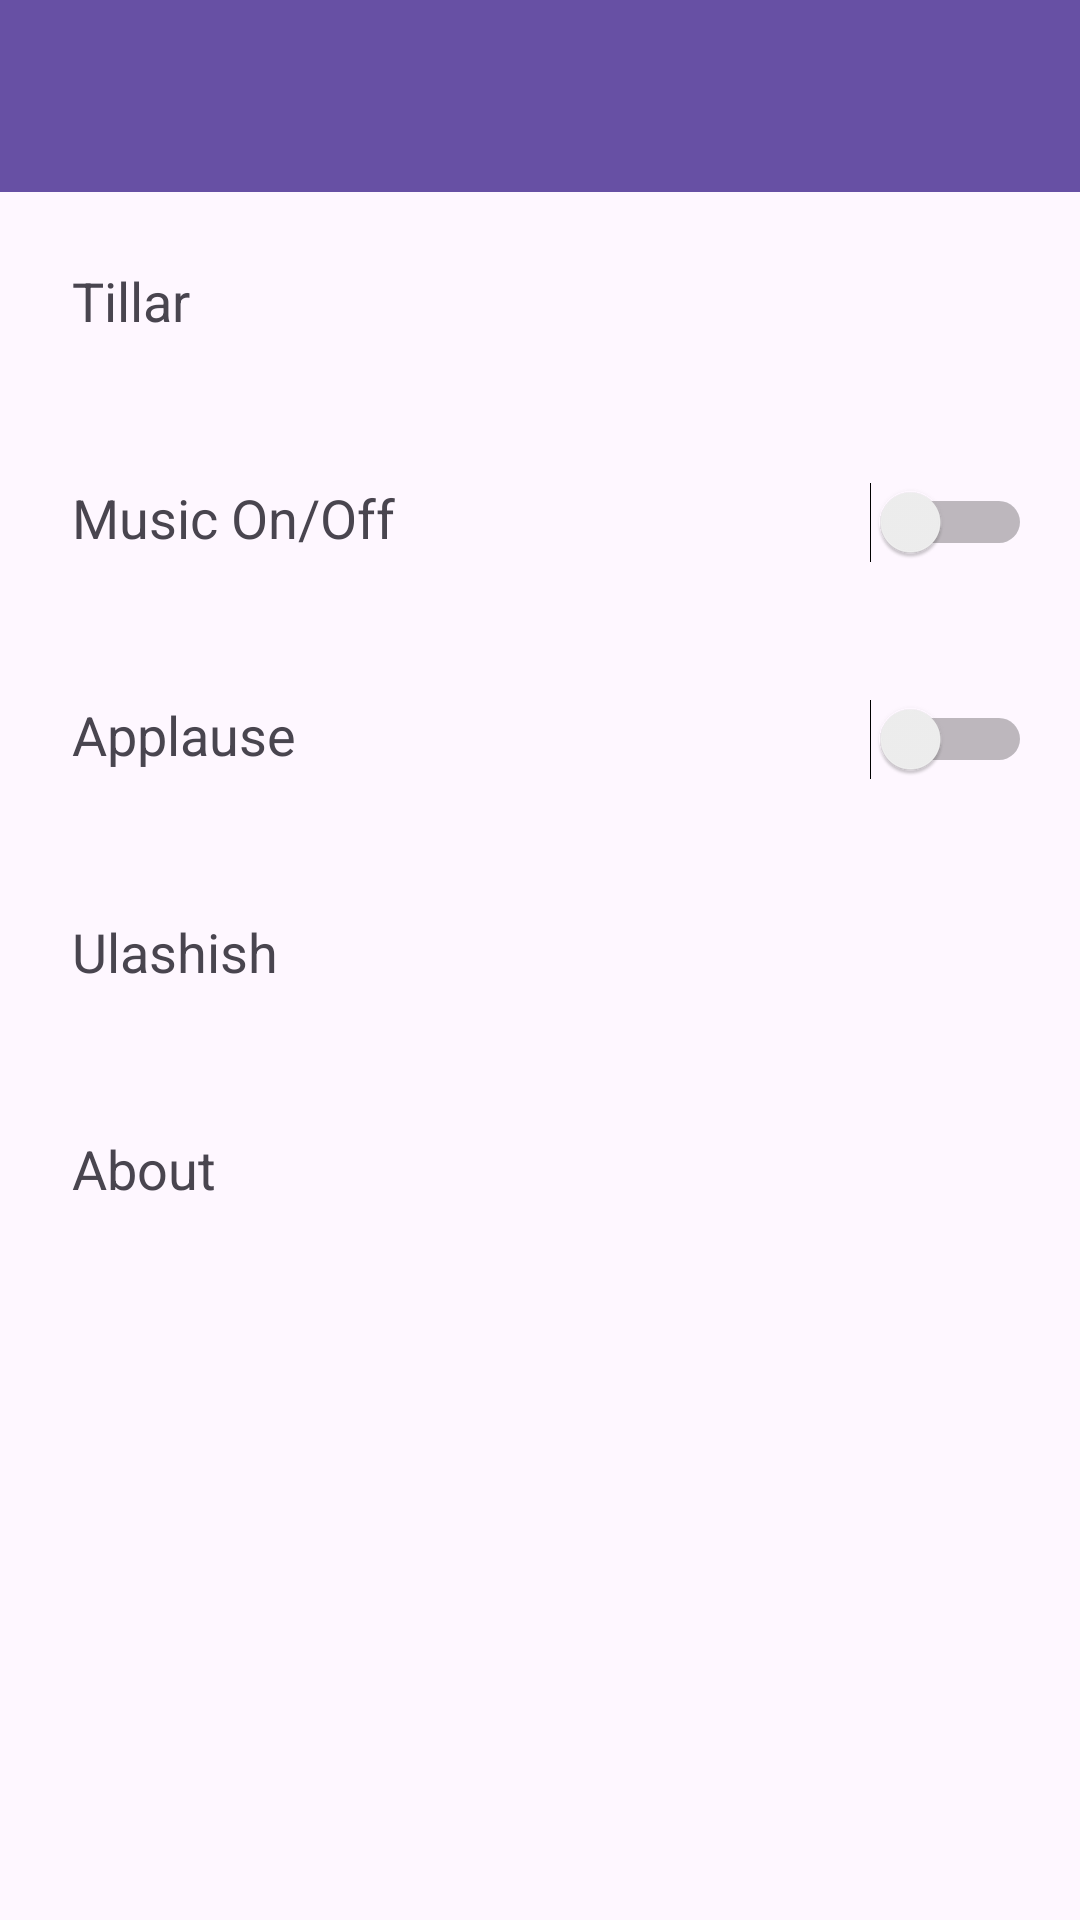

Here is an Android app screen rendered from its layout file. Give the layout XML and the strings, colors and styles it references.
<!-- AndroidManifest.xml: application theme Theme.OMADSHOU -->
<!-- res/layout/activity_settings.xml -->
<?xml version="1.0" encoding="utf-8"?>
<LinearLayout xmlns:android="http://schemas.android.com/apk/res/android"
    android:orientation="vertical"
    android:layout_width="match_parent"
    android:layout_height="match_parent">

    
    <androidx.appcompat.widget.Toolbar
        android:id="@+id/toolbar_settings"
        android:layout_width="match_parent"
        android:layout_height="wrap_content"
        android:background="?attr/colorPrimary"
        android:theme="@style/ThemeOverlay.AppCompat.Dark.ActionBar"
        android:title="Sozlamalar" />

    
    <LinearLayout
        android:id="@+id/llLanguage"
        android:layout_width="match_parent"
        android:layout_height="wrap_content"
        android:orientation="vertical"
        android:padding="16dp"
        android:clickable="true"
        android:focusable="true"
        android:background="?attr/selectableItemBackground">

        <TextView
            android:id="@+id/tvLanguage"
            android:layout_width="match_parent"
            android:layout_height="wrap_content"
            android:text="Tillar"
            android:textSize="18sp"
            android:padding="8dp"/>
    </LinearLayout>

    
    <LinearLayout
        android:id="@+id/llMusic"
        android:layout_width="match_parent"
        android:layout_height="wrap_content"
        android:orientation="horizontal"
        android:padding="16dp"
        android:clickable="true"
        android:focusable="true"
        android:background="?attr/selectableItemBackground">

        <TextView
            android:id="@+id/tvMusicOnOff"
            android:layout_width="0dp"
            android:layout_height="wrap_content"
            android:text="Music On/Off"
            android:textSize="18sp"
            android:padding="8dp"
            android:layout_weight="1"/>

        <Switch
            android:id="@+id/switchMusic"
            android:layout_width="wrap_content"
            android:layout_height="wrap_content"/>
    </LinearLayout>

    
    <LinearLayout
        android:id="@+id/llApplause"
        android:layout_width="match_parent"
        android:layout_height="wrap_content"
        android:orientation="horizontal"
        android:padding="16dp"
        android:clickable="true"
        android:focusable="true"
        android:background="?attr/selectableItemBackground">

        <TextView
            android:id="@+id/tvApplause"
            android:layout_width="0dp"
            android:layout_height="wrap_content"
            android:text="Applause"
            android:textSize="18sp"
            android:padding="8dp"
            android:layout_weight="1"/>

        <Switch
            android:id="@+id/switchApplause"
            android:layout_width="wrap_content"
            android:layout_height="wrap_content"/>
    </LinearLayout>
    <LinearLayout
        android:id="@+id/llshare"
        android:layout_width="match_parent"
        android:layout_height="wrap_content"
        android:orientation="vertical"
        android:padding="16sp"
        android:clickable="true"
        android:focusable="true"
        android:background="?attr/selectableItemBackground">

        <TextView
            android:layout_width="match_parent"
            android:layout_height="wrap_content"
            android:text="Ulashish"
            android:textSize="18sp"
            android:padding="8dp"/>

    </LinearLayout>
    
    <LinearLayout
        android:id="@+id/llAbout"
        android:layout_width="match_parent"
        android:layout_height="wrap_content"
        android:orientation="vertical"
        android:padding="16dp"
        android:clickable="true"
        android:focusable="true"
        android:background="?attr/selectableItemBackground">

        <TextView
            android:id="@+id/tvAbout"
            android:layout_width="match_parent"
            android:layout_height="wrap_content"
            android:text="About"
            android:textSize="18sp"
            android:padding="8dp"/>
    </LinearLayout>

</LinearLayout>
<!-- resources referenced by this layout -->
<resources>
  <style name="Theme.OMADSHOU" parent="Base.Theme.OMADSHOU" />
  <style name="Base.Theme.OMADSHOU" parent="Theme.Material3.DayNight.NoActionBar">
          
          
      </style>
</resources>
